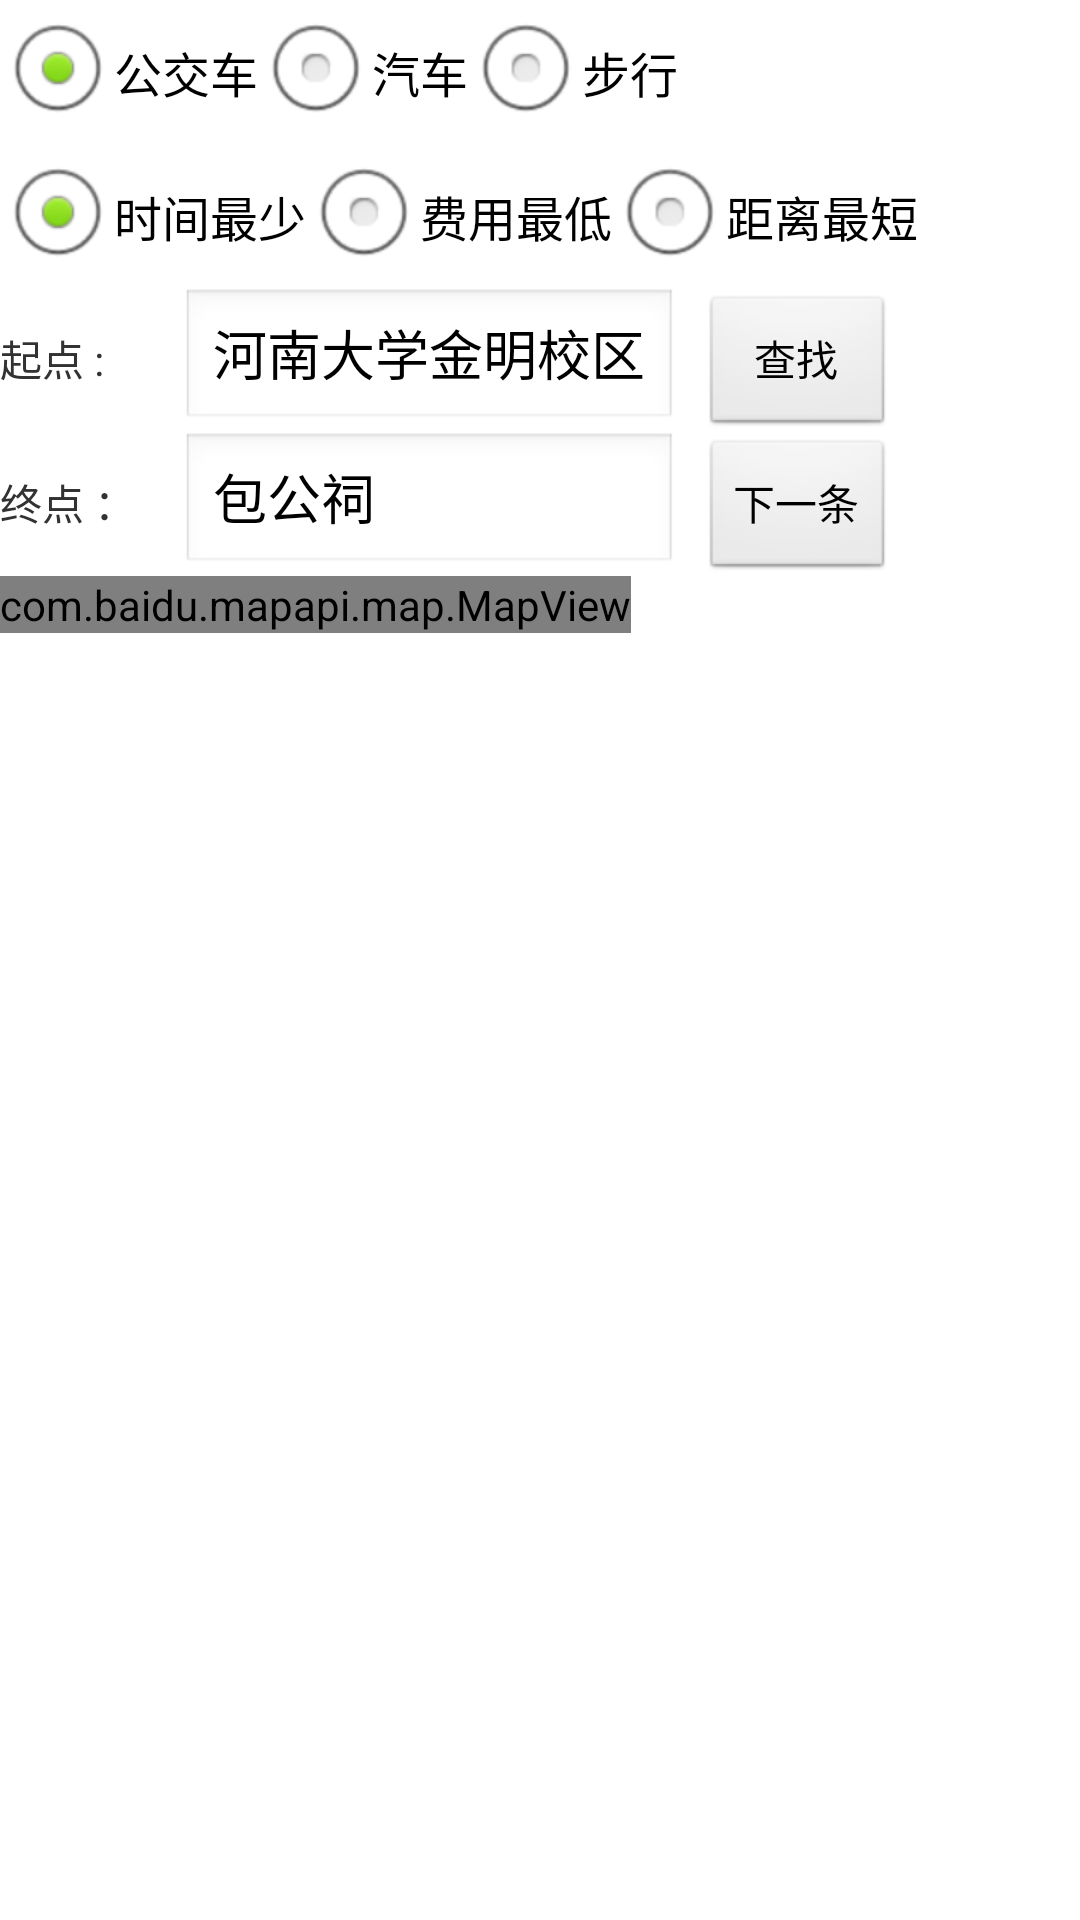

Layout XML and referenced resources for this Android screen:
<!-- AndroidManifest.xml: application theme AppTheme -->
<!-- res/layout/life_route_xml.xml -->
<?xml version="1.0" encoding="utf-8"?>
<RelativeLayout xmlns:android="http://schemas.android.com/apk/res/android"
    android:layout_width="match_parent"
    android:layout_height="match_parent"
    android:orientation="vertical" >
<LinearLayout 
    android:id="@+id/myradio"
    android:layout_width="match_parent"
    android:layout_height="wrap_content"
    android:orientation="vertical"
    >
    <RadioGroup
        android:id="@+id/mygroup"
        android:layout_width="match_parent"
        android:layout_height="wrap_content"
        android:orientation="horizontal" >

        <RadioButton
            android:id="@+id/bus"
            android:layout_width="wrap_content"
            android:layout_height="wrap_content"
            android:checked="true"
            android:text="公交车" />

        <RadioButton
            android:id="@+id/car"
            android:layout_width="wrap_content"
            android:layout_height="wrap_content"
            android:text="汽车" />

        <RadioButton
            android:id="@+id/walk"
            android:layout_width="wrap_content"
            android:layout_height="wrap_content"
            android:text="步行" />
    </RadioGroup>

    <RadioGroup
        android:id="@+id/mygroupfirst"
        android:layout_width="match_parent"
        android:layout_height="wrap_content"
        android:orientation="horizontal" >

        <RadioButton
            android:id="@+id/time"
            android:layout_width="wrap_content"
            android:layout_height="wrap_content"
            android:checked="true"
            android:text="时间最少" />

        <RadioButton
            android:id="@+id/fee"
            android:layout_width="wrap_content"
            android:layout_height="wrap_content"
            android:text="费用最低" />

        <RadioButton
            android:id="@+id/distance"
            android:layout_width="wrap_content"
            android:layout_height="wrap_content"
            android:text="距离最短" />
    </RadioGroup>
   </LinearLayout>
    <TableLayout
        android:id="@+id/MyTable"
        android:layout_width="wrap_content"
        android:layout_height="wrap_content" 
        android:layout_below="@id/myradio">

        <TableRow
            android:layout_width="wrap_content"
            android:layout_height="wrap_content" >

            <TextView
                android:layout_width="wrap_content"
                android:layout_height="wrap_content"
                android:text="起点 :" />

            <EditText
                android:id="@+id/start"
                android:layout_width="wrap_content"
                android:layout_height="wrap_content"
                android:layout_marginLeft="15dip"
                android:maxLength="200"
                android:text="河南大学金明校区" />

            <Button
                android:id="@+id/search"
                android:layout_width="wrap_content"
                android:layout_height="wrap_content"
                android:layout_marginLeft="8dip"
                android:text="查找" />
        </TableRow>

        <TableRow
            android:layout_width="wrap_content"
            android:layout_height="wrap_content" >

            <TextView
                android:layout_width="wrap_content"
                android:layout_height="wrap_content"
                android:text="终点 ：" />

            <EditText
                android:id="@+id/end"
                android:layout_width="wrap_content"
                android:layout_height="wrap_content"
                android:layout_marginLeft="15dip"
                android:maxLength="200"
                android:text="包公祠" />

            <Button
                android:id="@+id/nextroute"
                android:layout_width="wrap_content"
                android:layout_height="wrap_content"
                android:layout_marginLeft="8dip"
                android:text="下一条" />
        </TableRow>
    </TableLayout>

    <LinearLayout
        android:layout_width="wrap_content"
        android:layout_height="wrap_content" 
        android:layout_below="@id/MyTable">

        <com.baidu.mapapi.map.MapView
            android:id="@+id/bmapView"
            android:layout_width="fill_parent"
            android:layout_height="fill_parent"
            android:clickable="true" />
    </LinearLayout>
     <LinearLayout
	        
	        android:layout_width="wrap_content"
	        android:layout_height="wrap_content"
	        android:layout_alignParentBottom="true"
	        android:layout_marginBottom="10dip"
	        android:layout_alignWithParentIfMissing="false"
	        android:layout_centerHorizontal="true"
	        android:layout_centerVertical="false" >
		
			 <Button
			     android:id="@+id/pre"
			     android:layout_width="fill_parent"
			     android:layout_height="fill_parent"
			     android:layout_weight="1.0"
			     android:background="@drawable/pre_"
			     android:layout_marginLeft="2dip"
			     android:layout_marginRight="2dip" />
			 <Button
			     android:id="@+id/next"
			     android:layout_width="fill_parent"
			     android:layout_height="fill_parent"
			     android:layout_weight="1.0"
			     android:background="@drawable/next_"
			     android:layout_marginLeft="2dip"
			     android:layout_marginRight="2dip" />
	
	    </LinearLayout>
</RelativeLayout>
<!-- resources referenced by this layout -->
<resources>
  <style name="AppTheme" parent="AppBaseTheme">
          
      </style>
  <style name="AppBaseTheme" parent="android:Theme.Light">
          
      </style>
</resources>
